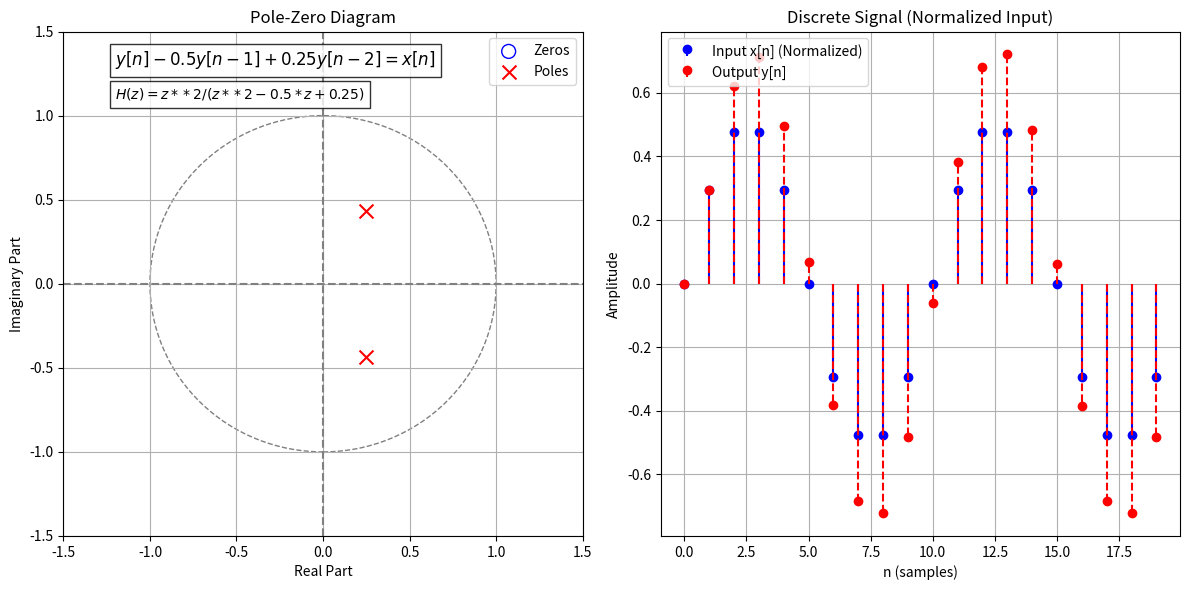
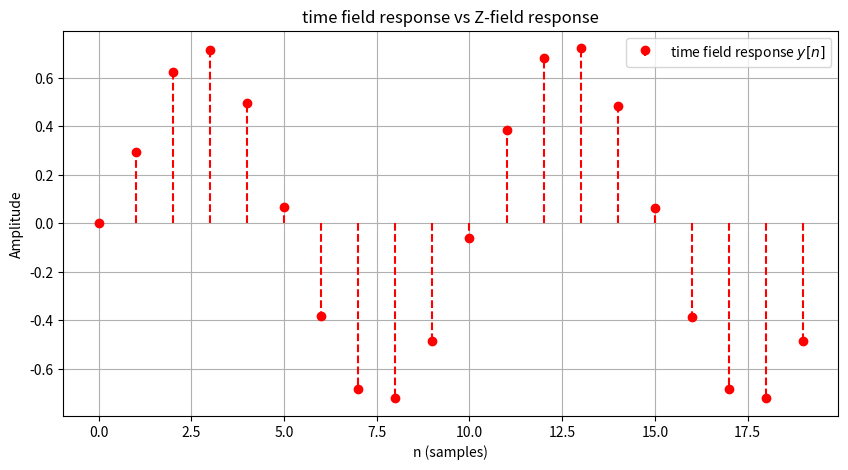

These figures' Python source, in order:
import numpy as np
import matplotlib.pyplot as plt
from sympy import symbols, simplify, apart, expand, pi, sin

z, n_sym = symbols('z n', integer=True)
b = [1]  # Numerator coefficients
a = [1, -0.5, 0.25]  # Denominator coefficients

numerator = sum(b[i] * z**(-i) for i in range(len(b)))
denominator = sum(a[i] * z**(-i) for i in range(len(a)))
H_z = simplify(numerator / denominator)

omega = 0.2 * pi
x_z = simplify(1 / (1 - sin(omega) * z**(-1)))  # Z 变换公式（正弦信号）

y_z = simplify(H_z * x_z)

# 部分分式展开
y_z_apart = apart(y_z)

# 手动逆 Z 变换
y_n_term1 = 0.5 * (0.5**n_sym)  # 1st term
y_n_term2 = -0.25 * (0.25**n_sym)  # 2nd term
y_n_sym_manual = expand(y_n_term1 + y_n_term2)

# 数值计算时域响应
n = np.arange(0, 20)
x = np.sin(0.2 * np.pi * n) / 2  # 输入正弦信号
y = np.zeros_like(n, dtype=float)
for i in range(len(n)):
    y[i] = x[i] + (0.5 * y[i - 1] if i - 1 >= 0 else 0) - (0.25 * y[i - 2] if i - 2 >= 0 else 0)

# 零极点图计算
from scipy.signal import tf2zpk
zeros, poles, _ = tf2zpk(b, a)

# 绘制零极点图和离散信号图
plt.figure(figsize=(12, 6))

# 零极点图
plt.subplot(1, 2, 1)
plt.axhline(0, color='gray', linestyle='--')
plt.axvline(0, color='gray', linestyle='--')
plt.scatter(np.real(zeros), np.imag(zeros), s=100, label='Zeros', marker='o', facecolors='none', edgecolors='b')
plt.scatter(np.real(poles), np.imag(poles), s=100, label='Poles', marker='x', color='r')
unit_circle = plt.Circle((0, 0), 1, color='gray', fill=False, linestyle='--')
plt.gca().add_artist(unit_circle)
equation_text = r"$y[n] - 0.5y[n-1] + 0.25y[n-2] = x[n]$"
z_transform_text = rf"$H(z) = {H_z}$"
plt.text(-1.2, 1.3, equation_text, fontsize=12, bbox=dict(facecolor='white', alpha=0.8))
plt.text(-1.2, 1.1, z_transform_text, fontsize=10, bbox=dict(facecolor='white', alpha=0.8))
plt.xlim([-1.5, 1.5])
plt.ylim([-1.5, 1.5])
plt.xlabel('Real Part')
plt.ylabel('Imaginary Part')
plt.title('Pole-Zero Diagram')
plt.legend()
plt.grid()

# 离散信号图
plt.subplot(1, 2, 2)
plt.stem(n, x, linefmt='b-', markerfmt='bo', basefmt=" ", label='Input x[n] (Normalized)')
plt.stem(n, y, linefmt='r--', markerfmt='ro', basefmt=" ", label='Output y[n]')
plt.xlabel('n (samples)')
plt.ylabel('Amplitude')
plt.title('Discrete Signal (Normalized Input)')
plt.legend()
plt.grid()

plt.tight_layout()
plt.show()

# 对比时域计算和解析结果
plt.figure(figsize=(10, 5))
plt.stem(n, y, linefmt='r--', markerfmt='ro', basefmt=" ", label='time field response $y[n]$')
plt.title('time field response vs Z-field response')
plt.xlabel('n (samples)')
plt.ylabel('Amplitude')
plt.grid()
plt.legend()
plt.show()
